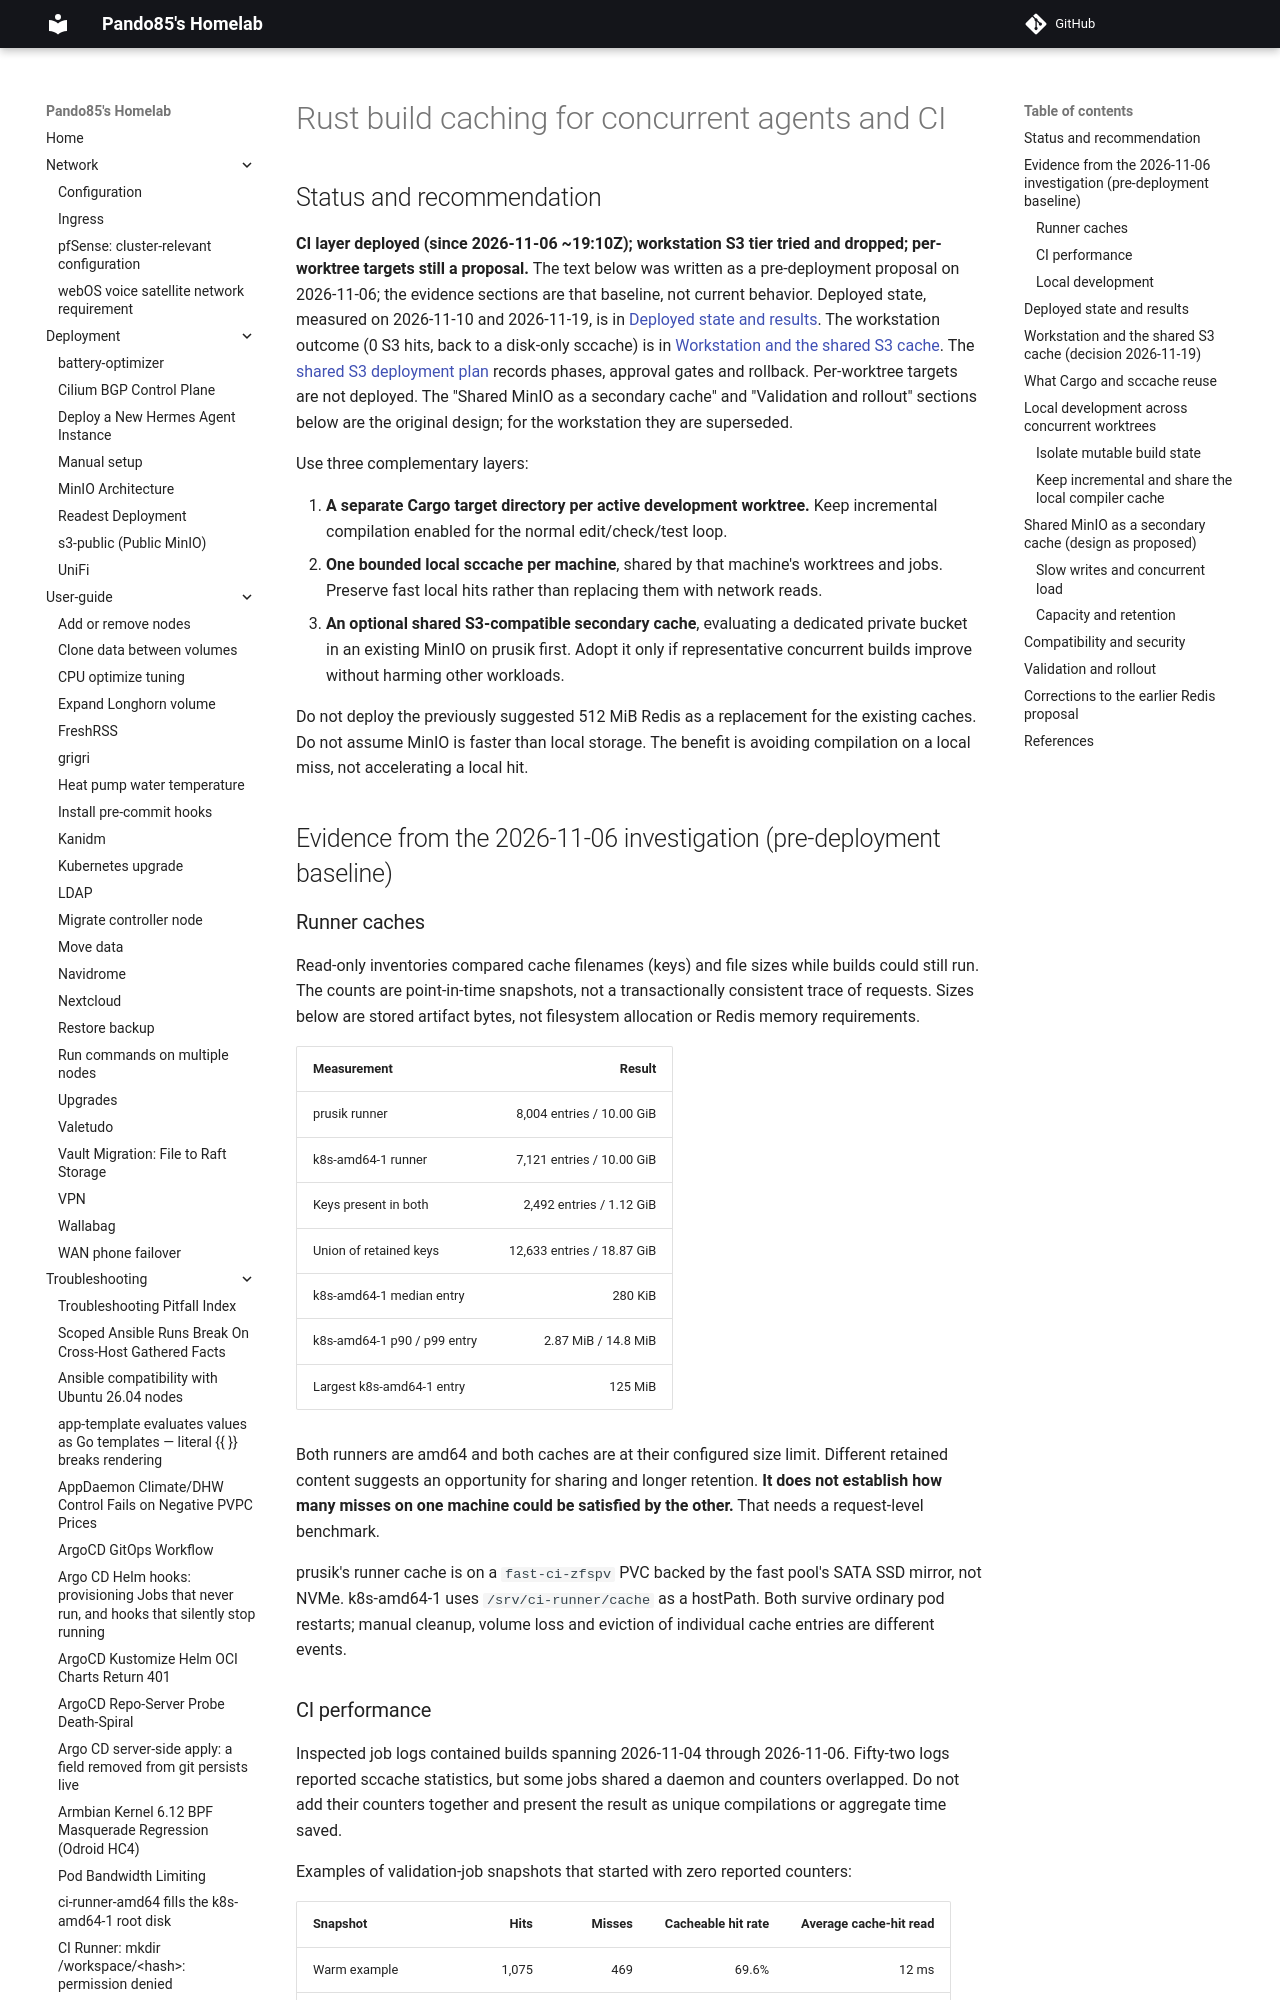

repository: pando85/homelab · page: conventions/rust-build-caching/index.html · generator: mkdocs

# Rust build caching for concurrent agents and CI

## Status and recommendation

**CI layer deployed (since 2026-11-06 ~19:10Z); workstation S3 tier tried and dropped; per-worktree
targets still a proposal.** The text below was written as a pre-deployment proposal on 2026-11-06;
the evidence sections are that baseline, not current behavior. Deployed state, measured on
2026-11-10 and 2026-11-19, is in [Deployed state and results](#deployed-state-and-results). The
workstation outcome (0 S3 hits, back to a disk-only sccache) is in
[Workstation and the shared S3 cache](#workstation-and-the-shared-s3-cache-decision-2026-11-19).
The [shared S3 deployment plan](../../planning/shared-s3-sccache-deployment.md) records phases, approval
gates and rollback. Per-worktree targets are not deployed. The "Shared MinIO as a secondary cache"
and "Validation and rollout" sections below are the original design; for the workstation they are
superseded.

Use three complementary layers:

1. **A separate Cargo target directory per active development worktree.** Keep incremental
   compilation enabled for the normal edit/check/test loop.
2. **One bounded local sccache per machine**, shared by that machine's worktrees and jobs. Preserve
   fast local hits rather than replacing them with network reads.
3. **An optional shared S3-compatible secondary cache**, evaluating a dedicated private bucket in
   an existing MinIO on prusik first. Adopt it only if representative concurrent builds improve
   without harming other workloads.

Do not deploy the previously suggested 512 MiB Redis as a replacement for the existing caches.
Do not assume MinIO is faster than local storage. The benefit is avoiding compilation on a local
miss, not accelerating a local hit.

## Evidence from the 2026-11-06 investigation (pre-deployment baseline)

### Runner caches

Read-only inventories compared cache filenames (keys) and file sizes while builds could still run.
The counts are point-in-time snapshots, not a transactionally consistent trace of requests.
Sizes below are stored artifact bytes, not filesystem allocation or Redis memory requirements.

| Measurement | Result |
|---|---:|
| prusik runner | 8,004 entries / 10.00 GiB |
| k8s-amd64-1 runner | 7,121 entries / 10.00 GiB |
| Keys present in both | 2,492 entries / 1.12 GiB |
| Union of retained keys | 12,633 entries / 18.87 GiB |
| k8s-amd64-1 median entry | 280 KiB |
| k8s-amd64-1 p90 / p99 entry | 2.87 MiB / 14.8 MiB |
| Largest k8s-amd64-1 entry | 125 MiB |

Both runners are amd64 and both caches are at their configured size limit. Different retained
content suggests an opportunity for sharing and longer retention. **It does not establish how
many misses on one machine could be satisfied by the other.** That needs a request-level benchmark.

prusik's runner cache is on a `fast-ci-zfspv` PVC backed by the fast pool's SATA SSD mirror, not
NVMe. k8s-amd64-1 uses `/srv/ci-runner/cache` as a hostPath. Both survive ordinary pod restarts;
manual cleanup, volume loss and eviction of individual cache entries are different events.

### CI performance

Inspected job logs contained builds spanning 2026-11-04 through 2026-11-06. Fifty-two logs reported
sccache statistics, but some jobs shared a daemon and counters overlapped. Do not add their
counters together and present the result as unique compilations or aggregate time saved.

Examples of validation-job snapshots that started with zero reported counters:

| Snapshot | Hits | Misses | Cacheable hit rate | Average cache-hit read |
|---|---:|---:|---:|---:|
| Warm example | 1,075 | 469 | 69.6% | 12 ms |
| Almost cold example | 2 | 1,703 | 0.1% | Rounded to 0 ms |
| Cold example | 0 | 738 | 0% | Not applicable |
| Later warm example | 562 | 176 | 76.2% | 15 ms |

Hit rate here is `hits / (hits + misses)`, excluding non-cacheable calls. Even zero initial
counters do not prove exclusive daemon use throughout a job. Reported average compiler times
varied substantially, often around 0.3–2 seconds and higher in some release jobs. Compiler
invocation time is not end-to-end build wall time: compilation overlaps and tests/linking remain.

There is **no measured shared-cache speedup** yet. Neither a 2–3x improvement nor a specific
number of minutes saved is established by these observations.
